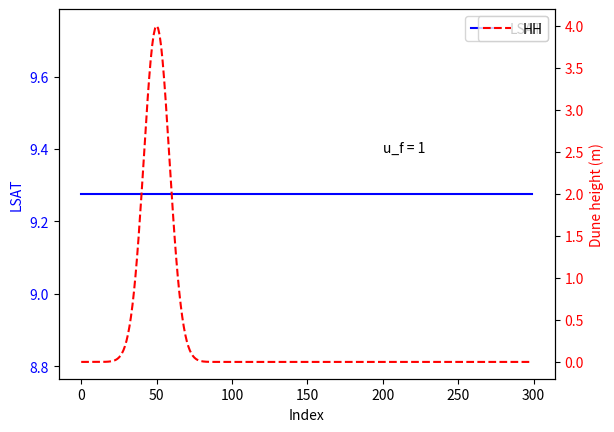

Here is the Python script that generated this plot:
# %% imports



import numpy as np
from matplotlib import pyplot as plt
import matplotlib as mpl
from scipy.integrate import cumulative_trapezoid, solve_ivp
from scipy.fft import rfft,irfft,rfftfreq
from scipy.special import lambertw
from scipy.interpolate import CubicSpline as CS
from matplotlib import cm as cmap
import random
from scipy.fft import rfft,irfft,rfftfreq



        
# %% recirculation bubble
    
def calchrec(hh,xh,arec): #recirculation bubble
    dhdx = np.diff(hh)/dxh 
    tr = np.where(dhdx<np.tan(arec))[0] #where slope > 14 degrees
    hr = np.copy(hh)
    if len(tr)>0: #if there are places to add bubble
        temp = (xh[:,None]-xh[tr])
        temp[temp<=0] = np.nan
        temp = temp*np.tan(arec)+hh[tr]
        hr[np.any(temp>hh[:,None],1)] = np.nan
        xrf,hrf = xh[~np.isnan(hr)],hr[~np.isnan(hr)]
        if xrf[-1]<xh[-1]:
            xrf = np.hstack((xrf,xrf[-1]-hrf[-1]/np.tan(arec),xrf[-1]-hrf[-1]/np.tan(arec)+dxh))
            hrf = np.hstack((hrf,0,0))
        hr[np.isnan(hr)] = CS(xrf,hrf)(xh[np.isnan(hr)]) #try the cs hermit spline to speed up  this part
    return np.clip(hr,hh,None)    
 

# %% params
 

def calv_eff(usth, z_1,z_0,z_m, u_star,kap):
    return((usth/kap)*(np.log(z_1/z_0)+(z_1/z_m)*(u_star/usth)))


def calu_s(v_eff, u_f,e_t, hh,alpha,dxh):
    grad_h = (hh - np.roll(hh, 1))/dxh
    A_us = abs(e_t+2*alpha*grad_h)
    return ((v_eff-(u_f/(A_us*(2*alpha)**0.5)))*e_t-grad_h*(((2*alpha)**0.5)*u_f)/A_us)
    
    
def callsat(z_1,z_0,z_m, u_f,e_t,alpha,gamma,g,u_star,usth, hh, kap, dxh):
    #variable for the dune field, size of hh
    v_eff = calv_eff(usth, z_1,z_0,z_m, u_star,kap)
    u_s = calu_s(v_eff,u_f,e_t, hh,alpha,dxh)
    return ((2*alpha*abs(u_s)**2)/gamma*g)*(1/(((u_star/usth)**2)-1))

# %% constants


# 
gam   = 0.57721 # euler's number, ND
kap   = 0.4 # von karman's constant, ND
z0    = 1e-3 # roughness length, m
arec  = -14*np.pi/180 # recirculation bubble initiation slope
aav   = -34*np.pi/180 # static avalance slope
dav   = -36*np.pi/180 # dynamic avalance slope
d     = 255e-6 # grain size, m
rhos  = 2650 # sediment density, kg/m^3
rhof  = 1.2 # fluid density, kg/m^3
g     = 9.81 # gravity, m/s^2
z_1   = 3e-3 # refernce height
z_0   = 1e-6 # grain roughness lengh, m
z_m   = 2e-2 # height of saltation layer
alpha = 0.35 # effective resolution coeficient, from doi:10.1088/1742-5468/2006/07/P07011 fig.4 

## don't understand formula
gamma = 1 # splash porcess parmeter from DOI: 10.1103/PhysRevE.64.031305

## have not rhoguht about how it'll change in 3d, might need to adjust cte type or make it dynamic
e_t = 1 # wind direction

## don;t know where to get this value from, should eb a constant
u_f= 1 #grain settling velocity m/s


usth  = 0.082*(g*d*rhos/rhof)**0.5 # threshold friction velocity, m/s


tauth = usth**2*rhof # threshold shear stress, kg/m/m^2
lsat  = 2.2*d*rhos/rhof # saltation saturation length, m
qsat0 = 8.3*rhof/rhos*usth**3/g # saturated volumetric sediment flux per unit width at threshold, m^2/s


# grid
Tx  = 300 # non-dimensional domain size
dxh = 1e-0 # non-dimensional grid step (numerically stable ~< 1e-1)
Nxh = int(Tx/dxh) # domain size

xh = dxh*np.arange(Nxh) # non-dimensional spatial grid
x  = xh*lsat # spatial grid, m

# boundary conditions
tau00 = 0.3 # average above-threshold entry shear stress, kg/m/s^2
tau0 = np.full_like(xh,tau00)
#tau0 = np.linspace(tau00,tau00/3,len(xh)) # impose idealised linear decrease in far-field shear stress with distance to induce deposition
qi0 = (tau00/tauth-1) # influx to be at saturated flux for entry shear stress


u_star = ((tau0/rhof)**0.5)*((1+tauth)**0.5) #perturbed shear velocity 

# run time
Tt = 300 # non-dimensional simulation duration

qintfac = 5e-2 # fraction of real time that shear stress exceeds threshold (e.g., sand only moving ~5% of the year)
dhdtsat = (tau0[0]-tau0[1])/tauth/dxh

# %% dune definition
avtol = 1e-5 #theshold of change for avalanche to stop

bd=np.full_like(xh,0) #bedrock array


hh=np.full_like(xh,0)
hh  =  4 * np.exp(-((xh - 50) / 12) ** 2) #big dune


hh= np.maximum(bd,hh)
hh0=np.copy(hh) #initial topogrpahy
Nth = 10
dth = Tt/Nth
th = np.linspace(0,Tt,Nth+1)
hs = np.zeros((len(th),len(xh)))*np.nan
hs[0] = hh

# %% runs model

lsat= callsat(z_1,z_0,z_m, u_f,e_t,alpha,gamma,g,u_star,usth, calchrec(hh,xh,arec), kap,dxh)

# %% plots

fig, ax1 = plt.subplots()
ax1.plot(lsat, label="LSAT", color="b")
ax1.set_xlabel("Index")  # X-axis label
ax1.set_ylabel("LSAT", color="b")
ax1.tick_params(axis="y", labelcolor="b")
plt.legend()

# Create second y-axis
ax2 = ax1.twinx()
ax2.plot(hh, label="HH", color="r", linestyle="--")
ax2.set_ylabel("Dune height (m)", color="r")
ax2.tick_params(axis="y", labelcolor="r")

plt.legend()
plt.text(200,2.5, "u_f = "+str(u_f))
plt.show()
